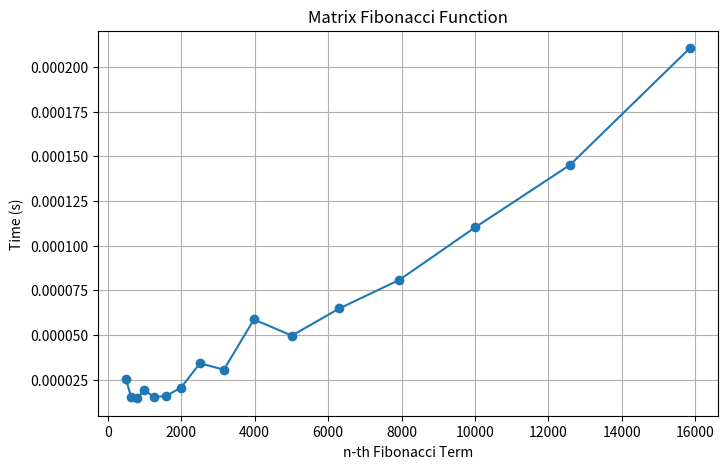

Python code for this plot:
import time
import matplotlib.pyplot as plt
import pandas as pd

def fibonacci_matrix(n):
    def multiply_matrix(A, B):
        return [[A[0][0] * B[0][0] + A[0][1] * B[1][0], A[0][0] * B[0][1] + A[0][1] * B[1][1]],
                [A[1][0] * B[0][0] + A[1][1] * B[1][0], A[1][0] * B[0][1] + A[1][1] * B[1][1]]]

    def power_matrix(M, n):
        if n == 1:
            return M
        if n % 2 == 0:
            half_power = power_matrix(M, n // 2)
            return multiply_matrix(half_power, half_power)
        else:
            return multiply_matrix(M, power_matrix(M, n - 1))

    if n == 0:
        return 0
    F = [[1, 1], [1, 0]]
    result = power_matrix(F, n - 1)
    return result[0][0]

if __name__ == "__main__":
    input_set = [501, 631, 794, 1000, 1259, 1585, 1995, 2512, 3162, 3981, 5012, 6310, 7943, 10000, 12589, 15849]
    execution_times = []

    print("\nMatrix Fibonacci Execution Times:")
    for n in input_set:
        start_time = time.time()
        fibonacci_matrix(n)
        elapsed_time = time.time() - start_time
        execution_times.append(elapsed_time)

    df = pd.DataFrame([execution_times], columns=input_set)
    print(df.to_string(index=False))

    plt.figure(figsize=(8, 5))
    plt.plot(input_set, execution_times, marker='o', linestyle='-')
    plt.title("Matrix Fibonacci Function")
    plt.xlabel("n-th Fibonacci Term")
    plt.ylabel("Time (s)")
    plt.grid()
    plt.show()
